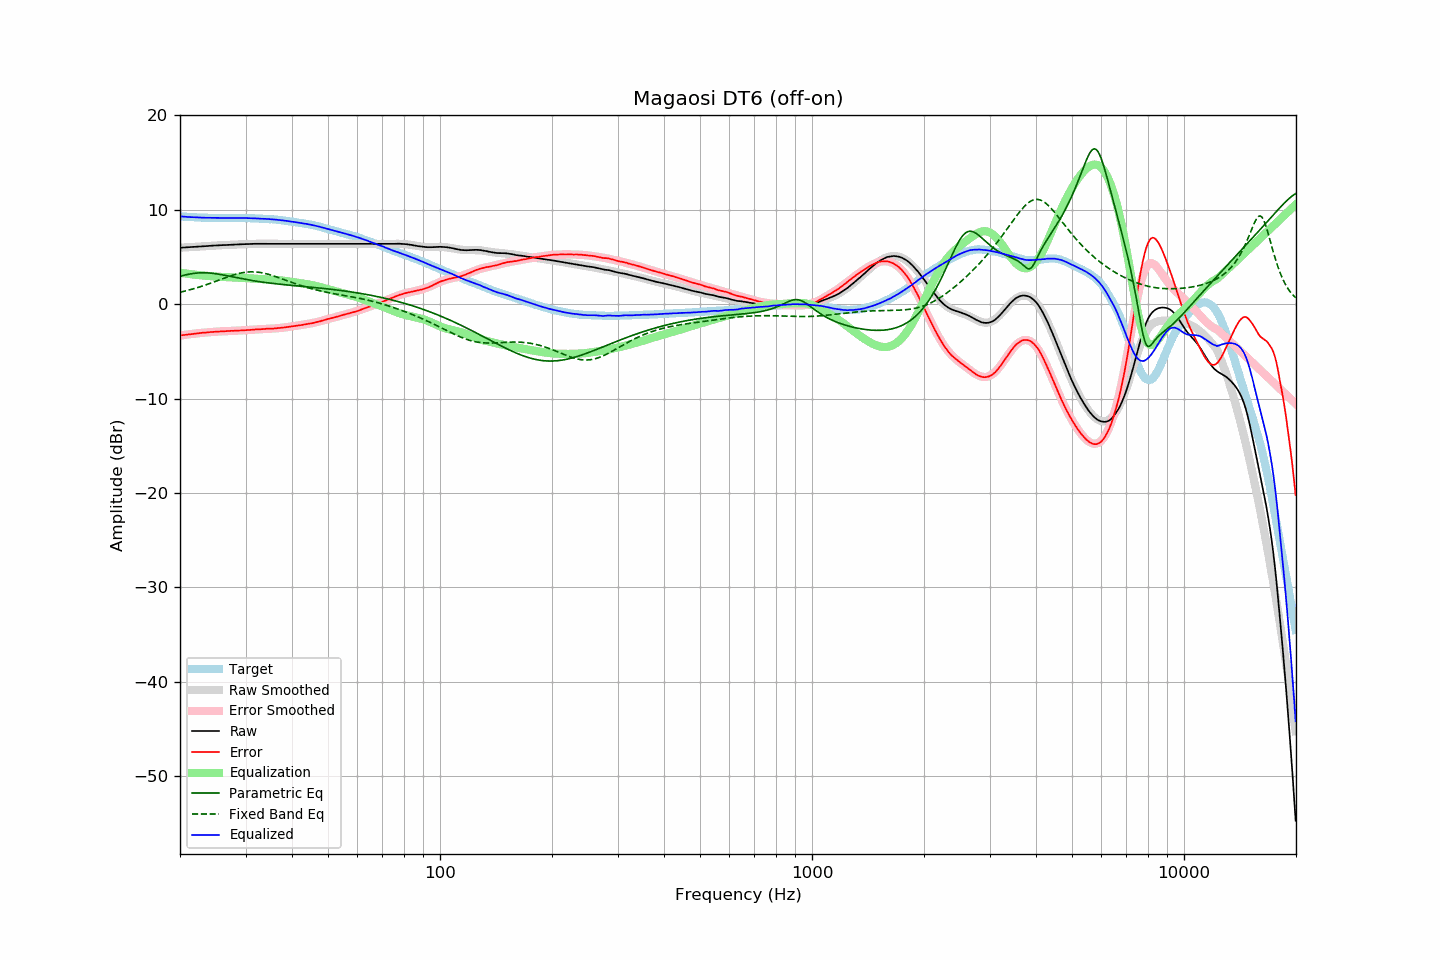

The file beside this chart, header and first rows:
frequency, raw, error, smoothed, error_smoothed, equalization, parametric_eq, fixed_band_eq, equalized_raw, equalized_smoothed, target
20.00, 5.97, -3.32, 5.97, -3.32, 3.32, 2.95, 1.26, 9.29, 9.29, 9.29
20.20, 5.98, -3.30, 5.98, -3.30, 3.30, 2.99, 1.30, 9.28, 9.28, 9.28
20.40, 5.99, -3.28, 5.99, -3.27, 3.27, 3.04, 1.34, 9.27, 9.27, 9.27
20.61, 6.00, -3.26, 6.00, -3.25, 3.25, 3.08, 1.38, 9.25, 9.25, 9.26
20.81, 6.01, -3.22, 6.01, -3.23, 3.23, 3.12, 1.42, 9.24, 9.24, 9.24
21.02, 6.02, -3.20, 6.03, -3.21, 3.21, 3.15, 1.47, 9.23, 9.23, 9.23
21.23, 6.03, -3.18, 6.04, -3.19, 3.19, 3.19, 1.51, 9.22, 9.22, 9.22
21.44, 6.05, -3.17, 6.05, -3.16, 3.16, 3.21, 1.56, 9.22, 9.21, 9.22
21.66, 6.06, -3.14, 6.06, -3.14, 3.14, 3.24, 1.61, 9.21, 9.20, 9.20
21.87, 6.07, -3.13, 6.07, -3.12, 3.12, 3.26, 1.65, 9.20, 9.19, 9.20
22.09, 6.08, -3.10, 6.08, -3.11, 3.11, 3.28, 1.71, 9.19, 9.19, 9.18
22.31, 6.09, -3.09, 6.09, -3.09, 3.09, 3.30, 1.76, 9.18, 9.18, 9.18
22.54, 6.10, -3.07, 6.10, -3.07, 3.07, 3.31, 1.81, 9.17, 9.17, 9.17
22.76, 6.11, -3.06, 6.11, -3.05, 3.05, 3.32, 1.86, 9.16, 9.17, 9.17
22.99, 6.12, -3.03, 6.13, -3.03, 3.03, 3.32, 1.92, 9.16, 9.16, 9.16
23.22, 6.13, -3.01, 6.14, -3.02, 3.02, 3.32, 1.98, 9.15, 9.15, 9.15
23.45, 6.14, -3.01, 6.15, -3.00, 3.00, 3.32, 2.04, 9.14, 9.15, 9.15
23.69, 6.15, -2.99, 6.16, -2.99, 2.99, 3.31, 2.09, 9.14, 9.14, 9.14
23.92, 6.17, -2.96, 6.17, -2.97, 2.97, 3.30, 2.15, 9.14, 9.14, 9.13
24.16, 6.18, -2.96, 6.18, -2.96, 2.96, 3.28, 2.22, 9.14, 9.14, 9.14
24.40, 6.19, -2.95, 6.19, -2.95, 2.95, 3.27, 2.28, 9.14, 9.13, 9.14
24.65, 6.20, -2.93, 6.20, -2.93, 2.93, 3.25, 2.34, 9.14, 9.13, 9.14
24.89, 6.21, -2.92, 6.21, -2.92, 2.92, 3.22, 2.40, 9.13, 9.13, 9.14
25.14, 6.21, -2.91, 6.22, -2.91, 2.91, 3.20, 2.47, 9.12, 9.13, 9.12
25.39, 6.22, -2.90, 6.23, -2.90, 2.90, 3.17, 2.53, 9.12, 9.12, 9.12
25.65, 6.23, -2.89, 6.23, -2.89, 2.89, 3.14, 2.60, 9.12, 9.12, 9.12
25.91, 6.24, -2.88, 6.24, -2.88, 2.88, 3.11, 2.66, 9.12, 9.12, 9.12
26.16, 6.25, -2.87, 6.25, -2.87, 2.87, 3.08, 2.72, 9.12, 9.12, 9.13
26.43, 6.25, -2.87, 6.26, -2.86, 2.86, 3.05, 2.79, 9.12, 9.12, 9.12
26.69, 6.26, -2.86, 6.26, -2.86, 2.86, 3.02, 2.85, 9.12, 9.12, 9.12
26.96, 6.27, -2.85, 6.27, -2.85, 2.85, 2.98, 2.91, 9.12, 9.12, 9.12
27.23, 6.28, -2.84, 6.28, -2.84, 2.84, 2.95, 2.97, 9.12, 9.12, 9.12
27.50, 6.29, -2.82, 6.29, -2.83, 2.83, 2.91, 3.02, 9.13, 9.12, 9.11
27.77, 6.29, -2.83, 6.30, -2.83, 2.83, 2.88, 3.08, 9.12, 9.12, 9.12
28.05, 6.30, -2.82, 6.30, -2.82, 2.82, 2.84, 3.13, 9.12, 9.12, 9.12
28.33, 6.31, -2.81, 6.31, -2.81, 2.81, 2.81, 3.18, 9.12, 9.12, 9.13
28.62, 6.32, -2.80, 6.32, -2.80, 2.80, 2.77, 3.22, 9.13, 9.12, 9.12
28.90, 6.33, -2.80, 6.33, -2.80, 2.80, 2.74, 3.26, 9.13, 9.12, 9.13
29.19, 6.33, -2.80, 6.33, -2.79, 2.79, 2.71, 3.30, 9.12, 9.12, 9.13
29.48, 6.34, -2.78, 6.34, -2.78, 2.78, 2.67, 3.33, 9.12, 9.12, 9.12
29.78, 6.35, -2.77, 6.35, -2.77, 2.77, 2.64, 3.36, 9.12, 9.12, 9.12
30.08, 6.35, -2.77, 6.36, -2.76, 2.76, 2.61, 3.38, 9.11, 9.11, 9.12
30.38, 6.36, -2.74, 6.36, -2.75, 2.75, 2.58, 3.40, 9.11, 9.11, 9.10
30.68, 6.36, -2.74, 6.37, -2.74, 2.74, 2.55, 3.41, 9.10, 9.10, 9.10
30.99, 6.37, -2.72, 6.37, -2.72, 2.72, 2.52, 3.42, 9.10, 9.10, 9.10
31.30, 6.38, -2.71, 6.38, -2.71, 2.71, 2.49, 3.42, 9.09, 9.09, 9.09
31.61, 6.38, -2.71, 6.38, -2.70, 2.70, 2.46, 3.42, 9.08, 9.08, 9.09
31.93, 6.39, -2.67, 6.39, -2.69, 2.69, 2.44, 3.41, 9.08, 9.07, 9.06
32.24, 6.39, -2.68, 6.39, -2.68, 2.68, 2.41, 3.39, 9.07, 9.07, 9.07
32.57, 6.39, -2.66, 6.39, -2.67, 2.67, 2.39, 3.37, 9.06, 9.06, 9.05
32.89, 6.39, -2.66, 6.40, -2.66, 2.66, 2.36, 3.35, 9.05, 9.05, 9.05
33.22, 6.39, -2.65, 6.40, -2.65, 2.65, 2.34, 3.32, 9.04, 9.04, 9.04
33.55, 6.40, -2.64, 6.40, -2.64, 2.64, 2.31, 3.28, 9.04, 9.04, 9.04
33.89, 6.40, -2.62, 6.40, -2.63, 2.63, 2.29, 3.24, 9.03, 9.03, 9.02
34.23, 6.40, -2.61, 6.40, -2.62, 2.62, 2.27, 3.20, 9.02, 9.02, 9.01
34.57, 6.39, -2.61, 6.39, -2.61, 2.61, 2.25, 3.16, 9.01, 9.01, 9.00
34.92, 6.39, -2.59, 6.39, -2.60, 2.60, 2.23, 3.11, 9.00, 9.00, 8.99
35.27, 6.39, -2.61, 6.39, -2.59, 2.59, 2.21, 3.05, 8.99, 8.98, 9.00
35.62, 6.38, -2.59, 6.39, -2.58, 2.58, 2.19, 3.00, 8.97, 8.97, 8.97
35.97, 6.38, -2.58, 6.38, -2.57, 2.57, 2.17, 2.94, 8.95, 8.96, 8.97
... 635 more rows
